Run: headless pygame with SDL's dummy video driver; simulated clock (each Clock.tick advances the game by its frame time, no real sleeping); random seed 0; keys injected as events and as key.get_pressed() state; no mouse input.
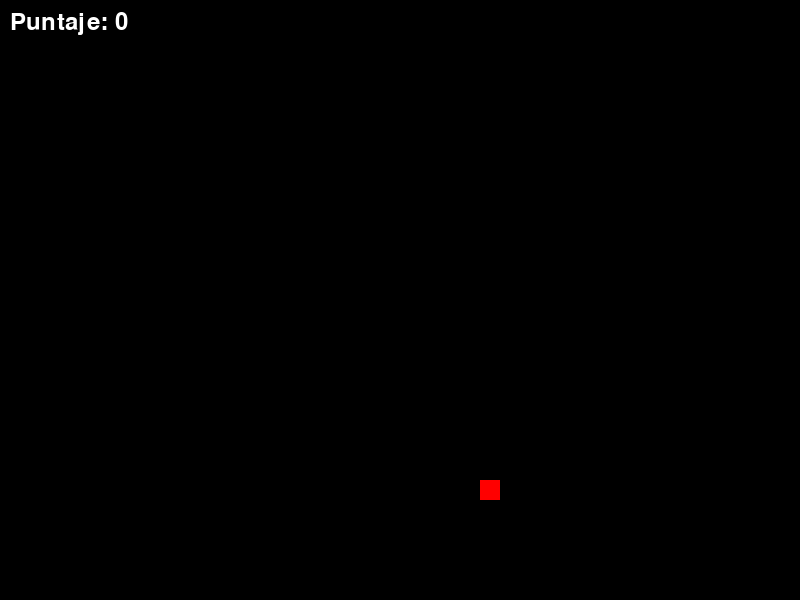
Frame 1 of 1 · flips 1–60 · no input (game ended)

The pygame program that drew these frames:

import pygame
import sys
import random

# Inicializar Pygame
pygame.init()

# Configuración de la ventana
ancho, alto = 800, 600
ventana = pygame.display.set_mode((ancho, alto))
pygame.display.set_caption('Snake Game')

# Colores
BLANCO = (255, 255, 255)
NEGRO = (0, 0, 0)
VERDE = (0, 255, 0)
ROJO = (255, 0, 0)

# Configuración de la serpiente
tamano_cuadrado = 20
velocidad = 10

# Función para mostrar el puntaje
def mostrar_puntaje(puntaje):
    fuente = pygame.font.Font(None, 36)
    texto = fuente.render(f'Puntaje: {puntaje}', True, BLANCO)
    ventana.blit(texto, (10, 10))

# Función para dibujar la serpiente
def dibujar_serpiente(serpiente):
    for segmento in serpiente:
        pygame.draw.rect(ventana, VERDE, (segmento[0], segmento[1], tamano_cuadrado, tamano_cuadrado))

# Función para mover la serpiente
def mover_serpiente(serpiente):
    for i in range(len(serpiente) - 1, 0, -1):
        serpiente[i] = (serpiente[i - 1][0], serpiente[i - 1][1])
    if direccion == 'ARRIBA':
        serpiente[0] = (serpiente[0][0], serpiente[0][1] - velocidad)
    elif direccion == 'ABAJO':
        serpiente[0] = (serpiente[0][0], serpiente[0][1] + velocidad)
    elif direccion == 'IZQUIERDA':
        serpiente[0] = (serpiente[0][0] - velocidad, serpiente[0][1])
    elif direccion == 'DERECHA':
        serpiente[0] = (serpiente[0][0] + velocidad, serpiente[0][1])

# Función para agregar un segmento a la serpiente
def agregar_segmento(serpiente):
    serpiente.append((serpiente[-1][0] - tamano_cuadrado, serpiente[-1][1]))

# Función para comprobar si la serpiente ha chocado
def choco(serpiente):
    if serpiente[0][0] >= ancho or serpiente[0][0] < 0 or serpiente[0][1] >= alto or serpiente[0][1] < 0:
        return True
    for segmento in serpiente[1:]:
        if serpiente[0][0] == segmento[0] and serpiente[0][1] == segmento[1]:
            return True
    return False

# Configuración inicial de la serpiente
serpiente = [(ancho / 2, alto / 2)]
direccion = 'DERECHA'

# Inicializar la posición de la comida
comida = (random.randint(0, (ancho - tamano_cuadrado) // tamano_cuadrado) * tamano_cuadrado,
          random.randint(0, (alto - tamano_cuadrado) // tamano_cuadrado) * tamano_cuadrado)

# Configurar el reloj
reloj = pygame.time.Clock()

# Bucle principal del juego
while True:
    for evento in pygame.event.get():
        if evento.type == pygame.QUIT:
            pygame.quit()
            sys.exit()
        if evento.type == pygame.KEYDOWN:
            if evento.key == pygame.K_UP and direccion != 'ABAJO':
                direccion = 'ARRIBA'
            if evento.key == pygame.K_DOWN and direccion != 'ARRIBA':
                direccion = 'ABAJO'
            if evento.key == pygame.K_LEFT and direccion != 'DERECHA':
                direccion = 'IZQUIERDA'
            if evento.key == pygame.K_RIGHT and direccion != 'IZQUIERDA':
                direccion = 'DERECHA'

    # Mover la serpiente según la dirección
    mover_serpiente(serpiente)

    # Dibujar la serpiente
    ventana.fill(NEGRO)
    dibujar_serpiente(serpiente)

    # Mostrar el puntaje
    mostrar_puntaje(len(serpiente) - 1)

    # Mostrar la comida
    pygame.draw.rect(ventana, ROJO, (comida[0], comida[1], tamano_cuadrado, tamano_cuadrado))

    # Comprobar si la serpiente ha chocado con la comida
    if choco(serpiente):
        print("Game Over")
        pygame.quit()
        sys.exit()
    if serpiente[0][0] == comida[0] and serpiente[0][1] == comida[1]:
        agregar_segmento(serpiente)
        comida = (random.randint(0, (ancho - tamano_cuadrado) // tamano_cuadrado) * tamano_cuadrado,
                  random.randint(0, (alto - tamano_cuadrado) // tamano_cuadrado) * tamano_cuadrado)

    # Actualizar la pantalla
    pygame.display.update()

    # Configurar el reloj para que no vaya demasiado lento
    reloj.tick(10)  # 10 fps
